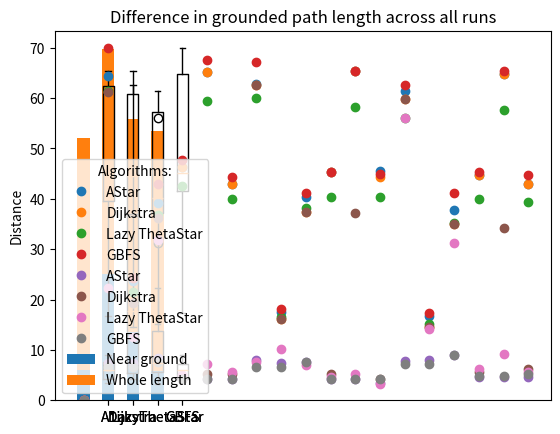

The script that saved this image:
import numpy as np
import matplotlib.pyplot as plt

data = [
    [ # A*
        [ # map 1
            [ # ground-to-ground
                [64.45997286892673, 23.631545744180546, 39.21733218180744], #lengths
                [7.388905057061257, 7.388905057061257, 8.388905057061258] #time on ground
            ],
            [ # air-to-ground
                [46.241182771401235, 65.06960989614741, 42.969833790618125], #lengths
                [4.242640687119286, 4.242640687119286, 4.242640687119286] #time on ground
            ]
        ],
        [ # map 2
            [ # ground-to-ground
                [62.79898987322333, 17.509860921691395, 40.38890505706125], #lengths
                [8.071067811865476, 7.388905057061257, 7.5604779323150675] #time on ground
            ],
            [ # air-to-ground
                [45.3662673822424, 65.36626738224241, 45.459243911067716], #lengths
                [4.242640687119286, 4.242640687119286, 3.414213562373095] #time on ground
            ]
        ],
        [ # map 3
            [ # ground-to-ground
                [61.43466436361489, 16.681433796945203, 37.85300667219901], #lengths
                [7.706742302257039, 8.024579547452822, 9.024579547452822] #time on ground
            ],
            [ # air-to-ground
                [44.68410462743818, 64.68410462743819, 42.969833790618125], #lengths
                [4.5604779323150675, 4.5604779323150675, 4.5604779323150675] #time on ground
            ]
        ],
        [ # map 4
            [ # ground-to-ground
                [], #lengths
                [] #time on ground
            ],
            [ # air-to-ground
                [], #lengths
                [] #time on ground
            ]
        ],
        [ # map 5
            [ # ground-to-ground
                [], #lengths
                [] #time on ground
            ],
            [ # air-to-ground
                [], #lengths
                [] #time on ground
            ]
        ]
    ],
    [ # Dijkstra
        [ # map 1
            [ # ground-to-ground
                [61.14553541208295, 19.338288046437587, 36.242640687119284], #lengths
                [61.14553541208295, 19.338288046437587, 36.242640687119284] #time on ground
            ],
            [ # air-to-ground
                [46.24118277140124, 65.06960989614741, 42.96983379061812], #lengths
                [4.242640687119286, 5.242640687119286, 5.242640687119286] #time on ground
            ]
        ],
        [ # map 2
            [ # ground-to-ground
                [62.60623723886871, 16.0956473593183, 37.41421356237309], #lengths
                [62.60623723886871, 16.0956473593183, 37.41421356237309] #time on ground
            ],
            [ # air-to-ground
                [45.3662673822424, 65.36626738224241, 44.287671035813894], #lengths
                [5.242640687119286, 37.242640687119284, 4.242640687119286] #time on ground
            ]
        ],
        [ # map 3
            [ # ground-to-ground
                [59.87418643129983, 14.631545744180544, 35.071067811865476], #lengths
                [59.87418643129983, 14.631545744180544, 35.071067811865476] #time on ground
            ],
            [ # air-to-ground
                [44.68410462743818, 64.68410462743819, 42.969833790618125], #lengths
                [5.5604779323150675, 34.19615242270663, 6.242640687119285] #time on ground
            ]
        ],
        [ # map 4
            [ # ground-to-ground
                [], #lengths
                [] #time on ground
            ],
            [ # air-to-ground
                [], #lengths
                [] #time on ground
            ]
        ],
        [ # map 5
            [ # ground-to-ground
                [], #lengths
                [] #time on ground
            ],
            [ # air-to-ground
                [], #lengths
                [] #time on ground
            ]
        ]
    ],
    [ # Lazy Theta*
        [ # map 1
            [ # ground-to-ground
                [61.37139321651232, 21.54983443527075, 36.743138350865095], #lengths
                [22.37139321651232, 12.54983443527075, 31.7431383508651] #time on ground
            ],
            [ # air-to-ground
                [42.44174625609426, 59.385801663559064, 39.928594925271256], #lengths
                [5.0, 7.158910531638177, 5.565308279870936] #time on ground
            ]
        ],
        [ # map 2
            [ # ground-to-ground
                [60.08438096044773, 16.58243374944379, 38.126683181409724], #lengths
                [7.557839043551982, 10.25787842910703, 6.9669063302282845] #time on ground
            ],
            [ # air-to-ground
                [40.31768220030615, 58.26556711244772, 40.396063531138594], #lengths
                [4.677030475578647, 5.188102530309008, 3.3166247903554] #time on ground
            ]
        ],
        [ # map 3
            [ # ground-to-ground
                [56.098128311023, 15.239315865334774, 35.27273617373915], #lengths
                [56.098128311023, 14.239315865334774, 31.27273617373915] #time on ground
            ],
            [ # air-to-ground
                [39.92492955535426, 57.56735185849702, 39.319206502675], #lengths
                [6.303936245582252, 9.089581872394266, 5.617029500382142] #time on ground
            ]
        ],
        [ # map 4
            [ # ground-to-ground
                [], #lengths
                [] #time on ground
            ],
            [ # air-to-ground
                [], #lengths
                [] #time on ground
            ]
        ],
        [ # map 5
            [ # ground-to-ground
                [], #lengths
                [] #time on ground
            ],
            [ # air-to-ground
                [], #lengths
                [] #time on ground
            ]
        ]
    ],
    [ # GBFS
        [ # map 1
            [ # ground-to-ground
                [69.87005768508878, 24.313708498984763, 42.970562748477136], #lengths
                [6.65685424949238, 6.65685424949238, 7.65685424949238] #time on ground
            ],
            [ # air-to-ground
                [47.60550828100967, 67.60550828100963, 44.334159300226545], #lengths
                [4.242640687119286, 4.242640687119286, 4.242640687119286] #time on ground
            ]
        ],
        [ # map 2
            [ # ground-to-ground
                [67.1920236764956, 18.192023676495612, 41.07106781186546], #lengths
                [6.65685424949238, 6.65685424949238, 7.65685424949238] #time on ground
            ],
            [ # air-to-ground
                [45.3662673822424, 65.36626738224237, 44.91994573785345], #lengths
                [4.242640687119286, 4.242640687119286, 4.242640687119286] #time on ground
            ]
        ],
        [ # map 3
            [ # ground-to-ground
                [62.60623723886867, 17.36359655174942, 41.170843917394784], #lengths
                [7.292528739883945, 7.292528739883945, 8.928203230275509] #time on ground
            ],
            [ # air-to-ground
                [45.3662673822424, 65.36626738224237, 44.72719310349883], #lengths
                [4.878315177510849, 4.878315177510849, 5.196152422706632] #time on ground
            ]
        ],
        [ # map 4
            [ # ground-to-ground
                [], #lengths
                [] #time on ground
            ],
            [ # air-to-ground
                [], #lengths
                [] #time on ground
            ]
        ],
        [ # map 5
            [ # ground-to-ground
                [], #lengths
                [] #time on ground
            ],
            [ # air-to-ground
                [], #lengths
                [] #time on ground
            ]
        ]
    ]
] # Add other algorithms as needed

# Extract data
n = 18 # number of runs
gn = 9 # number of ground runs
an = 9 # number of air runs
collated_dist = []
collated_ground = []
for i, algorithm in enumerate(data):
    collated_dist += [[]]
    collated_ground += [[]]
    for map in algorithm:
        for type in map: # Type is ground-to-ground or air-to-ground
            for distance in type[0]:
                collated_dist[i].append(distance)
                #Here are your distance numbers
            for grounded in type[1]:
                collated_ground[i].append(grounded)
                #here are your distance near ground numbers

algorithms = ["A*", "Dijkstra", "LazyThetaStar", "GBFS"]

plt.boxplot(collated_dist, labels=algorithms)
plt.title("Overall distance of paths by all algorithms")
plt.ylabel("Distance")
plt.show()

plt.boxplot(collated_ground, labels=algorithms)
plt.title("Distance near ground by all algorithms")
plt.ylabel("Distance")
plt.show()

# TODO remove penguins from code

# extract data
# we need one list of averages of each algorithm for each value

total_avg = [0, 0, 0, 0] #avg of all runs
total_avg_g = [0, 0, 0, 0] #avg ground distance of all runs
ground_avg = [0, 0, 0, 0] #avg all ground-to ground
ground_avg_g = [0, 0, 0, 0] #etc.
air_avg = [0, 0, 0, 0]
air_avg_g = [0, 0, 0, 0]
for i, algorithm in enumerate(data):
    for map in algorithm:
        groundlist = map[0]
        airlist = map[1]
        for distance in groundlist[0]:
            total_avg[i] += distance
            ground_avg[i] += distance
        for g in groundlist[1]:
            total_avg_g[i] += g
            ground_avg_g[i] += g
        for distance in airlist[0]:
            total_avg[i] += distance
            air_avg[i] += distance
        for g in airlist[1]:
            total_avg_g[i] += g
            air_avg_g[i] += g
for i, t in enumerate(total_avg):
    total_avg[i] = t/n
for i, t in enumerate(total_avg_g):
    total_avg_g[i] = t/n
for i, t in enumerate(ground_avg):
    ground_avg[i] = t/gn
for i, t in enumerate(ground_avg_g):
    ground_avg_g[i] = t/gn
for i, t in enumerate(air_avg):
    air_avg[i] = t/an
for i, t in enumerate(air_avg_g):
    air_avg_g[i] = t/an

weight_counts = {
    "Near ground": np.array(total_avg_g),
    "Whole length": np.array(total_avg),
}
width = 0.5

bottom = np.zeros(4)

for boolean, weight_count in weight_counts.items():
    p = plt.bar(algorithms, weight_count, width, label=boolean, bottom=bottom)
    bottom += weight_count

plt.title("Average lengths of paths")
plt.legend(loc="upper right")

plt.show()

collated_dist_w_0 = []
collated_ground_w_0 = []

for i, algorithm in enumerate(data):
    a = [0]
    b = [0]
    for map in algorithm:
        for type in map:
            for distance in type[0]:
                a.append(distance)
            for grounded in type[1]:
                b.append(grounded)
    collated_dist_w_0.append(a)
    collated_ground_w_0.append(b)

x = range(0, len(collated_dist_w_0[0]))

plt.plot(x, collated_dist_w_0[0], "o", label="AStar")
plt.plot(x, collated_dist_w_0[1], "o", label="Dijkstra")
plt.plot(x, collated_dist_w_0[2], "o", label="Lazy ThetaStar")
plt.plot(x, collated_dist_w_0[3], "o", label="GBFS")
plt.title("Difference in path length across all runs")
plt.legend(title="Algorithms:", loc="lower left")
plt.show()

plt.plot(x, collated_ground_w_0[0], "o", label="AStar")
plt.plot(x, collated_ground_w_0[1], "o", label="Dijkstra")
plt.plot(x, collated_ground_w_0[2], "o", label="Lazy ThetaStar")
plt.plot(x, collated_ground_w_0[3], "o", label="GBFS")
plt.title("Difference in grounded path length across all runs")
plt.legend(title="Algorithms:", loc="lower left")
plt.show()
